Run: headless pygame with SDL's dummy video driver; simulated clock (each Clock.tick advances the game by its frame time, no real sleeping); random seed 0; keys injected as events and as key.get_pressed() state; no mouse input.
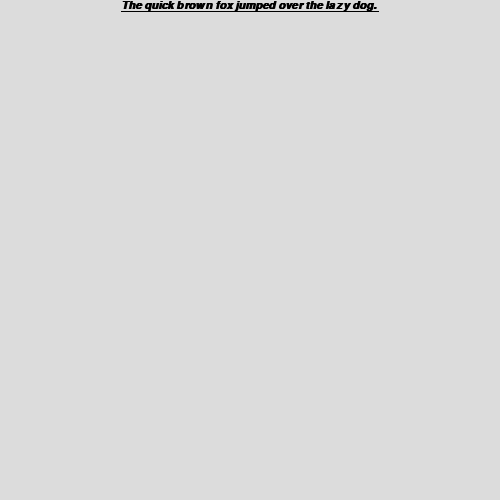
Frame 1 of 4 · flips 1–60 · no input
Frame 2 of 4 · flips 61–180 · tapped SPACE, RETURN · held RIGHT (→), D · screen unchanged from frame 1, image omitted
Frame 3 of 4 · flips 181–300 · held DOWN (↓), S · screen unchanged from frame 2, image omitted
Frame 4 of 4 · flips 301–420 · held LEFT (←), A, UP (↑), W · screen unchanged from frame 3, image omitted

The pygame program that drew these frames:

import pygame
import os
import sys

class Text:
    def __init__(self, name="", text="", align="left", font="calibri", fontsize=12, pos=(0,0), dim=(0,0), fg=(0,0,0), bg=(255,255,255), bg_on=False, bold=False, italic=False, underline=False, wrap=False, visible=True, enabled=True):
        self.name = name
        self.text = text
        self.font = font
        self.fontsize = fontsize
        self.pos = pos
        self.left, self.top = pos
        self.dim = dim
        self.width, self.height = dim
        self.align = align
        self.fg = fg
        self.bg = bg
        self.bg_on = bg_on
        self.bold = bold
        self.italic = italic
        self.underline = underline
        self.wrap = wrap
        self.visible = visible
        self.enabled = enabled

    def draw(self, window):
        if self.visible:
            objfont = pygame.font.SysFont(self.font, self.fontsize, self.bold, self.italic)
            objfont.set_underline(self.underline)

            objfont_w, objfont_h = objfont.size(self.text)
            if self.wrap:
                self.width, self.height = self.dim
                line = ""
                sentence = self.text
                objtext = []
                for letter in sentence:
                    temp = line + letter
                    if objfont.size(temp)[0] > self.width:
                        objtext.append(line)
                        line = letter
                    else:
                        line += letter
                else:
                    objtext.append(line)
            else:
                objtext = [self.text]
                if self.width < objfont_w:
                    self.width = objfont_w
                if self.height < objfont_h:
                    self.height = objfont_h
            

            for i in range(len(objtext)):
                line = objtext[i]
                line_w, line_h = objfont.size(line)
                indent = round(line_h * 1.2) * i
                location = {"left": (self.pos[0], self.pos[1] + indent),
                        "center": (self.pos[0] + round((self.width - objfont_w) // 2), self.pos[1] + indent),
                        "right": (self.pos[0] + self.width - objfont_w, self.pos[1] + indent)}
                if self.bg_on:
                    window.blit(objfont.render(line, True, self.fg, self.bg), location[self.align])
                else:
                    window.blit(objfont.render(line, True, self.fg), location[self.align])


if __name__ == "__main__":
    pygame.init()
    WIDTH, HEIGHT = 500, 500
    window = pygame.display.set_mode((WIDTH, HEIGHT))
    pygame.display.set_caption("Pygame Widgets Test Ground")

    BLACK = (0,0,0)
    WHITE = (255,255,255)
    RED = (255,0,0)
    GREEN = (0,255,0)
    BLUE = (0,0,255)
    WINDOW_BG = (220,220,220)

    text1 = Text(name="text1", text="The quick brown fox jumped over the lazy dog.", fontsize=16, align="center", dim=(WIDTH, HEIGHT), fg=BLACK, pos=(0,0), italic=True, bold=True, underline=True)

    while True:
        for event in pygame.event.get():
            if event.type == pygame.QUIT:
                pygame.quit()
                sys.exit()

        window.fill(WINDOW_BG)

        text1.draw(window)

        pygame.display.update()
